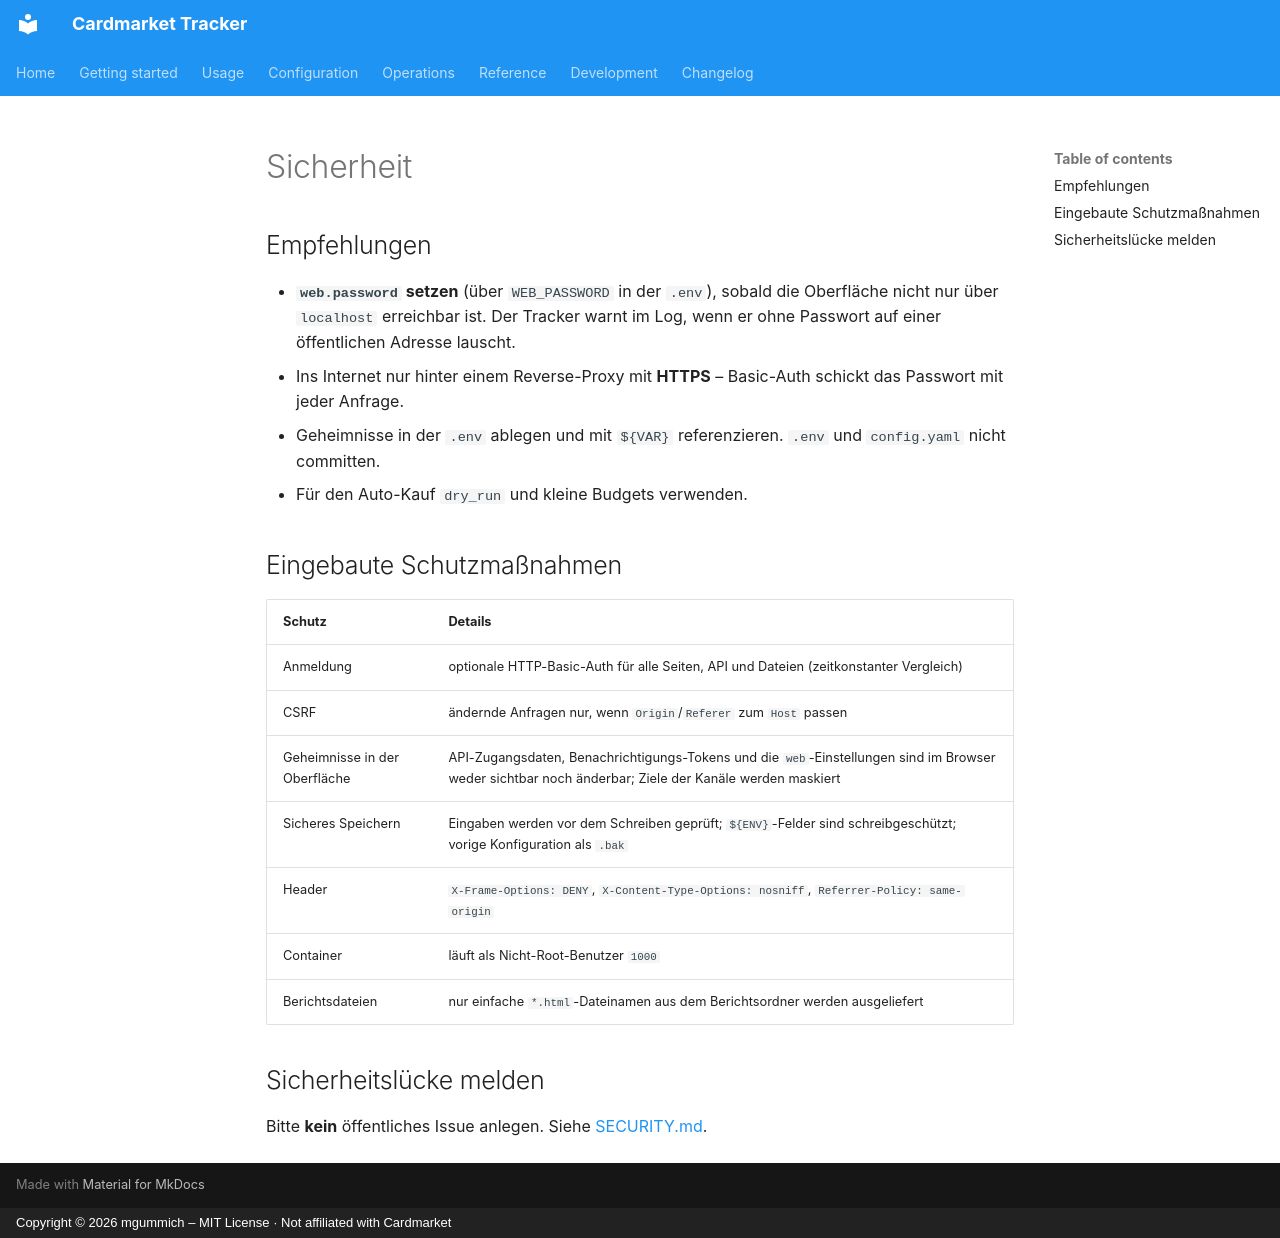

repository: mgummich/cardmarkettracker · page: operations/security.de/index.html · generator: mkdocs · copyright: Copyright © 2026 mgummich – MIT License · Not affiliated with Cardmarket

# Sicherheit

## Empfehlungen

- **`web.password` setzen** (über `WEB_PASSWORD` in der `.env`), sobald die Oberfläche nicht nur
  über `localhost` erreichbar ist. Der Tracker warnt im Log, wenn er ohne Passwort auf einer
  öffentlichen Adresse lauscht.
- Ins Internet nur hinter einem Reverse-Proxy mit **HTTPS** – Basic-Auth schickt das Passwort
  mit jeder Anfrage.
- Geheimnisse in der `.env` ablegen und mit `${VAR}` referenzieren. `.env` und `config.yaml`
  nicht committen.
- Für den Auto-Kauf `dry_run` und kleine Budgets verwenden.

## Eingebaute Schutzmaßnahmen

| Schutz | Details |
|---|---|
| Anmeldung | optionale HTTP-Basic-Auth für alle Seiten, API und Dateien (zeitkonstanter Vergleich) |
| CSRF | ändernde Anfragen nur, wenn `Origin`/`Referer` zum `Host` passen |
| Geheimnisse in der Oberfläche | API-Zugangsdaten, Benachrichtigungs-Tokens und die `web`-Einstellungen sind im Browser weder sichtbar noch änderbar; Ziele der Kanäle werden maskiert |
| Sicheres Speichern | Eingaben werden vor dem Schreiben geprüft; `${ENV}`-Felder sind schreibgeschützt; vorige Konfiguration als `.bak` |
| Header | `X-Frame-Options: DENY`, `X-Content-Type-Options: nosniff`, `Referrer-Policy: same-origin` |
| Container | läuft als Nicht-Root-Benutzer `1000` |
| Berichtsdateien | nur einfache `*.html`-Dateinamen aus dem Berichtsordner werden ausgeliefert |

## Sicherheitslücke melden

Bitte **kein** öffentliches Issue anlegen. Siehe
[SECURITY.md](https://github.com/mgummich/cardmarkettracker/blob/main/SECURITY.md).
